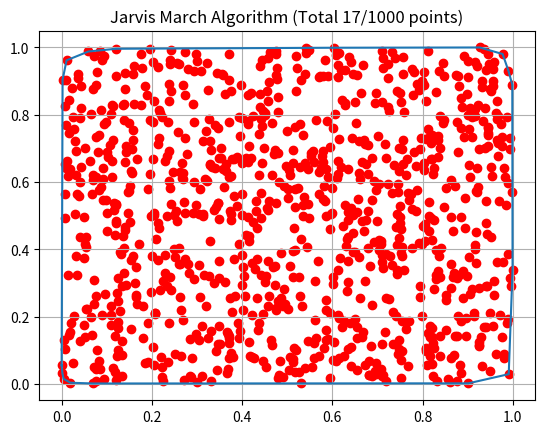

Reproduce this figure in Python.
import matplotlib.pyplot as plt
import numpy as np
import math 

class Point:
    def __init__(self, x, y):
        self.x = x
        self.y = y

    def equal(self, pt):
        if self.x == pt.x and self.y == pt.y:
            return True
        return False

    def __str__(self):
        return "(" + str(self.x) + ","+str(self.y) + ")"


def leftMostPoint(pts):
    if not isinstance(pts, list):
        return False
    
    curr = pts[0]
    for pt in pts[1:]:
        if pt.x == curr.x and pt.y < curr.y:
            curr = pt
        elif pt.x < curr.x and pt.x != curr.x:
            curr = pt
            
    return curr

def cross_product(a, b, c):
    x1 = a.x - b.x
    x2 = a.x - c.x
    y1 = a.y - b.y
    y2 = a.y - c.y
    return y2 * x1 - y1 * x2

def distance(p, p1, p2):
    dist1 = math.hypot(p.x - p1.x, p.y - p1.y)
    dist2 = math.hypot(p.x - p2.x, p.y - p2.y)
    return dist1 - dist2


def iter(pts):
    colinear = list()
    curr_pt = leftMostPoint(pts)
    convex_list = [curr_pt]
    
    for pt1 in pts:
        if curr_pt == pt1:
            continue

        target = pt1
        for pt2 in pts:
            if pt2 == target or pt2 == curr_pt:
                continue
            res = cross_product(curr_pt, target, pt2)  
            if res > 0:
                colinear = list()
                target = pt2
            if res == 0:
                if distance(curr_pt, target, pt2) > 0:
                    colinear.append(pt2)
                else:
                    colinear.append(target)
                    target = pt2

        if target not in convex_list:
            convex_list.append(target)

        if colinear not in convex_list:
            convex_list += colinear

        curr_pt = target

    return convex_list

def main():
    pts = [Point(x, y) for x, y in np.random.rand(1000,2)]
    convex_lst = iter(pts)
    len_convex_pts = len(convex_lst)

    print(*convex_lst)
    
    plt.plot([p.x for p in convex_lst] + [convex_lst[0].x], [p.y for p in convex_lst]+[convex_lst[0].y], '-')
    plt.scatter([p.x for p in pts], [p.y for p in pts], color="red")
    plt.title("Jarvis March Algorithm (Total "+ str(len_convex_pts)+"/"+str(len(pts))+" points)")
    plt.grid()
    plt.show()

if __name__ == "__main__":
    main()
